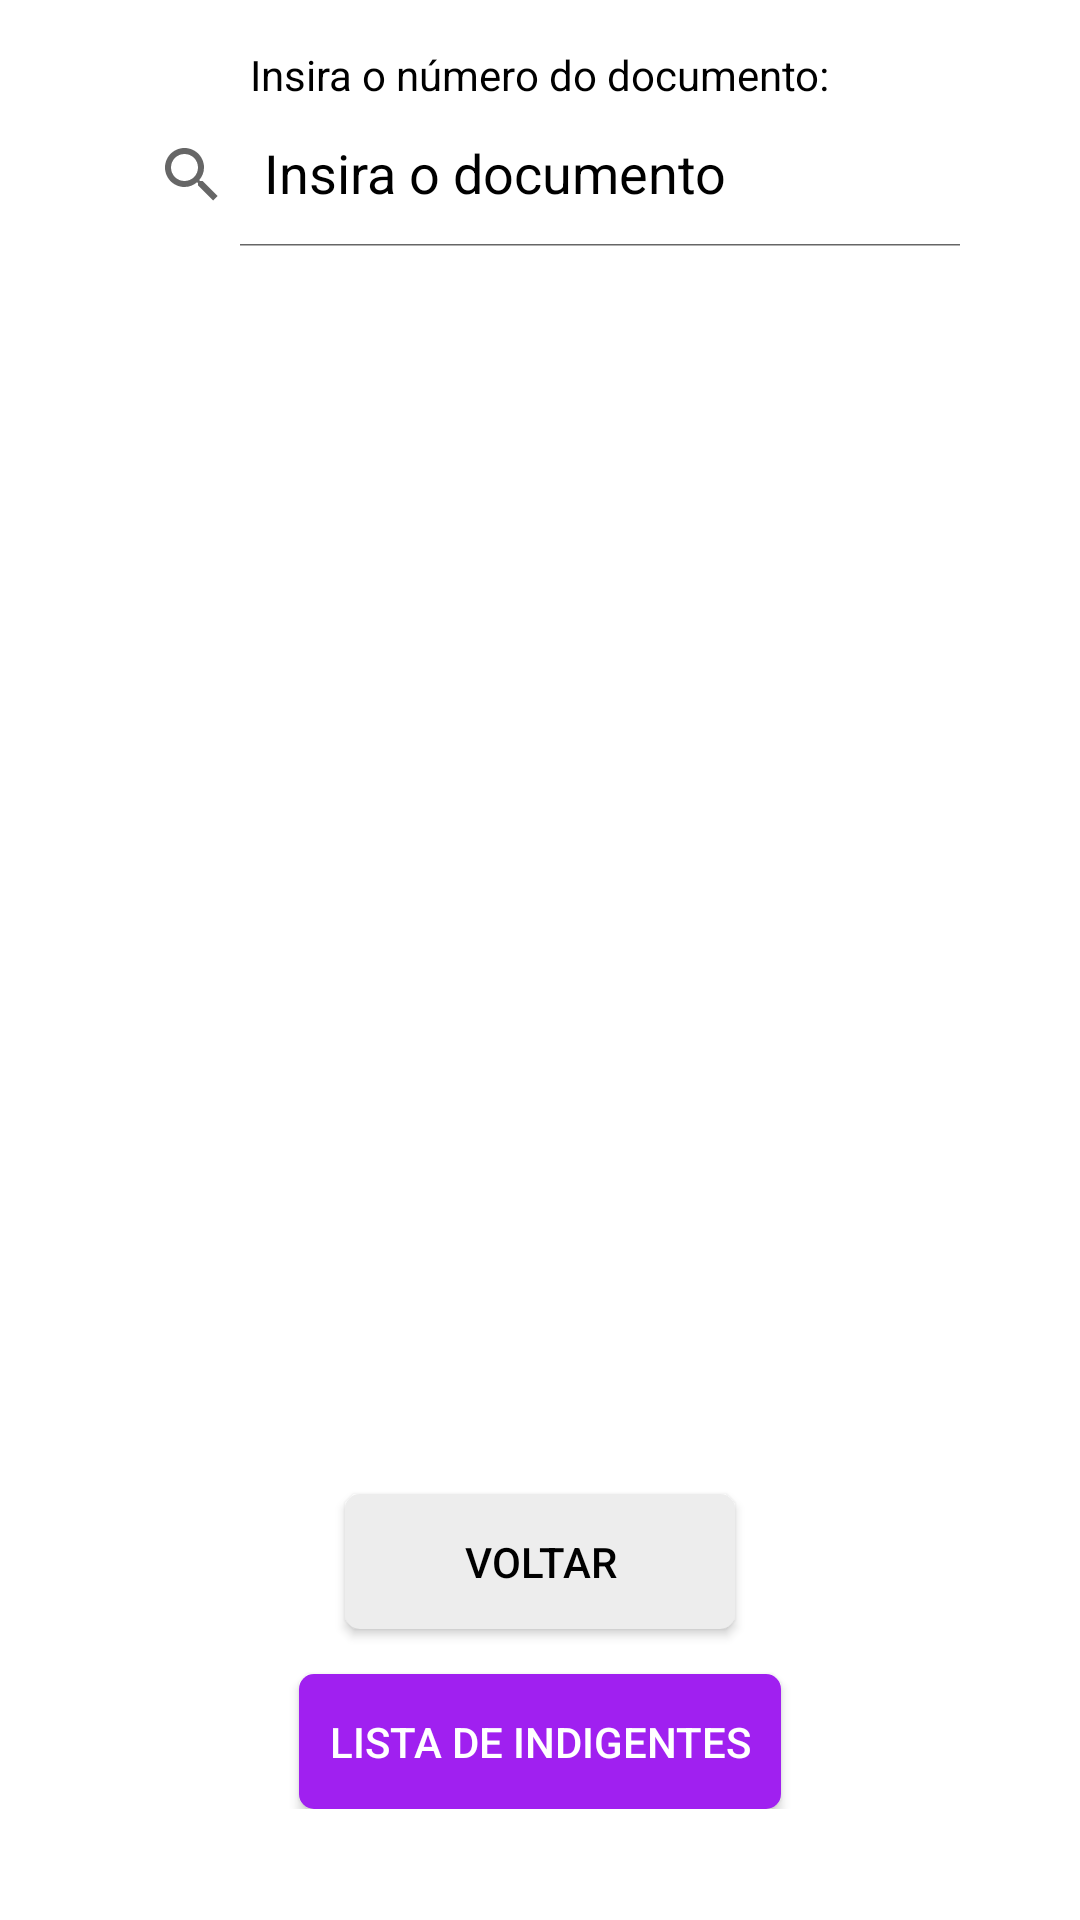

Reconstruct the res/layout file that produces this screen, plus the resources it refers to.
<!-- AndroidManifest.xml: application theme Theme.AtividadeSQLite -->
<!-- res/layout/activity_person_info.xml -->
<?xml version="1.0" encoding="utf-8"?>
<androidx.constraintlayout.widget.ConstraintLayout xmlns:android="http://schemas.android.com/apk/res/android"
    xmlns:app="http://schemas.android.com/apk/res-auto"
    xmlns:tools="http://schemas.android.com/tools"
    android:layout_width="match_parent"
    android:layout_height="match_parent"
    android:background="@color/white"
    tools:context=".controller.MainActivity">

    <LinearLayout
        android:id="@+id/main"
        android:layout_width="match_parent"
        android:layout_height="wrap_content"
        android:layout_marginStart="32dp"
        android:layout_marginEnd="32dp"
        android:background="@color/white"
        android:gravity="center"
        android:orientation="vertical"
        app:layout_constraintBottom_toBottomOf="parent"
        app:layout_constraintEnd_toEndOf="parent"
        app:layout_constraintHorizontal_bias="0.0"
        app:layout_constraintStart_toStartOf="parent"
        app:layout_constraintTop_toTopOf="parent"
        app:layout_constraintVertical_bias="0.293">

        <TextView
            android:layout_width="wrap_content"
            android:layout_height="wrap_content"
            android:text="Insira o número do documento:"
            android:textColor="@color/black" />
        <androidx.appcompat.widget.SearchView
            android:layout_width="match_parent"
            android:layout_height="wrap_content"
            android:hint="Número do documento:"
            app:queryHint="Insira o documento"
            app:iconifiedByDefault="false"
            android:id="@+id/find_by_name"
            android:text="Número do documento"
            android:layout_marginBottom="10dp"/>

    <LinearLayout
        android:id="@+id/infoCard"
        android:layout_width="match_parent"
        android:layout_height="wrap_content"
        android:layout_marginStart="32dp"
        android:layout_marginEnd="32dp"
        android:background="@color/white"
        android:gravity="center"
        android:visibility="invisible"
        android:orientation="vertical"
        app:layout_constraintBottom_toBottomOf="parent"
        app:layout_constraintEnd_toEndOf="parent"
        app:layout_constraintHorizontal_bias="0.0"
        app:layout_constraintStart_toStartOf="parent"
        app:layout_constraintTop_toTopOf="parent"
        app:layout_constraintVertical_bias="0.293">

        <ImageView
            android:id="@+id/documentImage"
            android:layout_width="101dp"
            android:layout_height="96dp"
            android:background="@color/white"
            app:layout_constraintBottom_toTopOf="@+id/main"
            app:layout_constraintCircleRadius="20dp"
            app:layout_constraintEnd_toEndOf="parent"
            app:layout_constraintStart_toStartOf="parent"
            app:layout_constraintTop_toTopOf="parent"
            app:layout_constraintVertical_bias="0.692"
            app:srcCompat="@mipmap/ex_img" />


        <TextView
            android:layout_width="wrap_content"
            android:layout_height="wrap_content"
            android:text=""
            android:id="@+id/personName"
            android:textColor="@color/black"
            android:textSize="20dp" />

        <TextView
            android:layout_width="wrap_content"
            android:layout_height="wrap_content"
            android:text="Doc: "
            android:id="@+id/personDocument"
            android:textColor="@color/black"
            android:textSize="16dp" />

        <TextView
            android:layout_width="wrap_content"
            android:layout_height="wrap_content"
            android:text=""
            android:id="@+id/personStatus"
            android:textColor="@color/black"
            android:textSize="14dp" />

        <LinearLayout
            android:layout_width="match_parent"
            android:layout_height="wrap_content"
            android:background="#f1f1f1"
            android:orientation="vertical"
            android:padding="10dp">

            <TextView
                android:layout_width="wrap_content"
                android:layout_height="wrap_content"
                android:text="Nome:"
                android:textColor="@color/black"
                android:textSize="14dp" />

            <TextView
                android:layout_width="wrap_content"
                android:layout_height="wrap_content"
                android:text=""
                android:textColor="@color/black"
                android:id="@+id/personName2"
                android:textSize="14dp"
                android:textStyle="bold" />

            <TextView
                android:layout_width="wrap_content"
                android:layout_height="wrap_content"
                android:text="Doc:"
                android:textColor="@color/black"
                android:textSize="14dp" />

            <TextView
                android:layout_width="wrap_content"
                android:layout_height="wrap_content"
                android:text=""
                android:id="@+id/personDoc2"

                android:textColor="@color/black"
                android:textSize="14dp"
                android:textStyle="bold" />

            <TextView
                android:layout_width="wrap_content"
                android:layout_height="wrap_content"
                android:text="Encontrado(a) em:"
                android:textColor="@color/black"
                android:textSize="14dp" />

            <TextView
                android:layout_width="wrap_content"
                android:layout_height="wrap_content"
                android:text=""
                android:textColor="@color/black"
                android:id="@+id/personFindDate"
                android:textSize="14dp"
                android:textStyle="bold" />

            <TextView
                android:layout_width="wrap_content"
                android:layout_height="wrap_content"
                android:text="Característica marcante:"
                android:textColor="@color/black"
                android:textSize="14dp" />

            <TextView
                android:layout_width="wrap_content"
                android:layout_height="wrap_content"
                android:text=""
                android:textColor="@color/black"
                android:id="@+id/personFeature"
                android:textSize="14dp"
                android:textStyle="bold" />
    </LinearLayout>


        </LinearLayout>


        <LinearLayout
            android:layout_width="match_parent"
            android:layout_height="wrap_content"
            android:gravity="center"
            android:orientation="vertical">

            <Button
                android:id="@+id/identify_person"
                android:layout_width="wrap_content"
                android:paddingHorizontal="10dp"
                android:layout_height="45dp"
                android:layout_marginTop="10dp"
                android:background="@drawable/custom_button_purple"
                android:text="Eu identifico essa pessoa"
                android:textColor="@color/white"
                android:visibility="invisible"
                android:textSize="14sp" />

            <Button
                android:id="@+id/rollback_person"
                android:layout_width="130dp"
                android:layout_height="45dp"
                android:layout_marginTop="15dp"
                android:layout_marginBottom="15dp"
                android:background="@drawable/custom_button"
                android:text="Voltar"
                android:textColor="@color/black"
                android:textSize="14sp" />

            <Button
                android:id="@+id/seeIndigentButton"
                android:layout_width="wrap_content"
                android:paddingHorizontal="10dp"
                android:layout_height="45dp"
                android:background="@drawable/custom_button_purple"
                android:text="Lista de Indigentes"
                android:textColor="@color/white"
                android:textSize="14sp" />


        </LinearLayout>


    </LinearLayout>


</androidx.constraintlayout.widget.ConstraintLayout>
<!-- resources referenced by this layout -->
<resources>
  <color name="black">#FF000000</color>
  <color name="white">#FFFFFFFF</color>
  <!-- drawable custom_button (drawable) -->
  <?xml version="1.0" encoding="utf-8"?>
  <selector xmlns:android="http://schemas.android.com/apk/res/android">
      <item android:state_enabled="true">
          <shape xmlns:android="http://schemas.android.com/apk/res/android">
              <corners  android:radius="5dp"/>
              <solid android:color="@color/gray"/>
          </shape>
      </item>
  </selector>
  <!-- drawable custom_button_purple (drawable) -->
  <?xml version="1.0" encoding="utf-8"?>
  <selector xmlns:android="http://schemas.android.com/apk/res/android">
      <item android:state_enabled="true">
          <shape xmlns:android="http://schemas.android.com/apk/res/android">
              <corners  android:radius="5dp"/>
              <solid android:color="@color/purple"/>
          </shape>
      </item>
  </selector>
  <!-- mipmap ex_img: png bitmap (mipmap-hdpi, 15139 bytes) -->
  <style name="Theme.AtividadeSQLite" parent="Base.Theme.AtividadeSQLite" />
  <color name="gray">#EDEDED</color>
  <color name="purple">#A020F0</color>
  <style name="Base.Theme.AtividadeSQLite" parent="Theme.AppCompat.DayNight.NoActionBar">
          
          
          <item name="android:editTextColor">@android:color/black</item>
          <item name="android:textColorHint">@android:color/black</item>
          <item name="android:spinnerItemStyle">@android:color/black</item>
  
      </style>
</resources>
